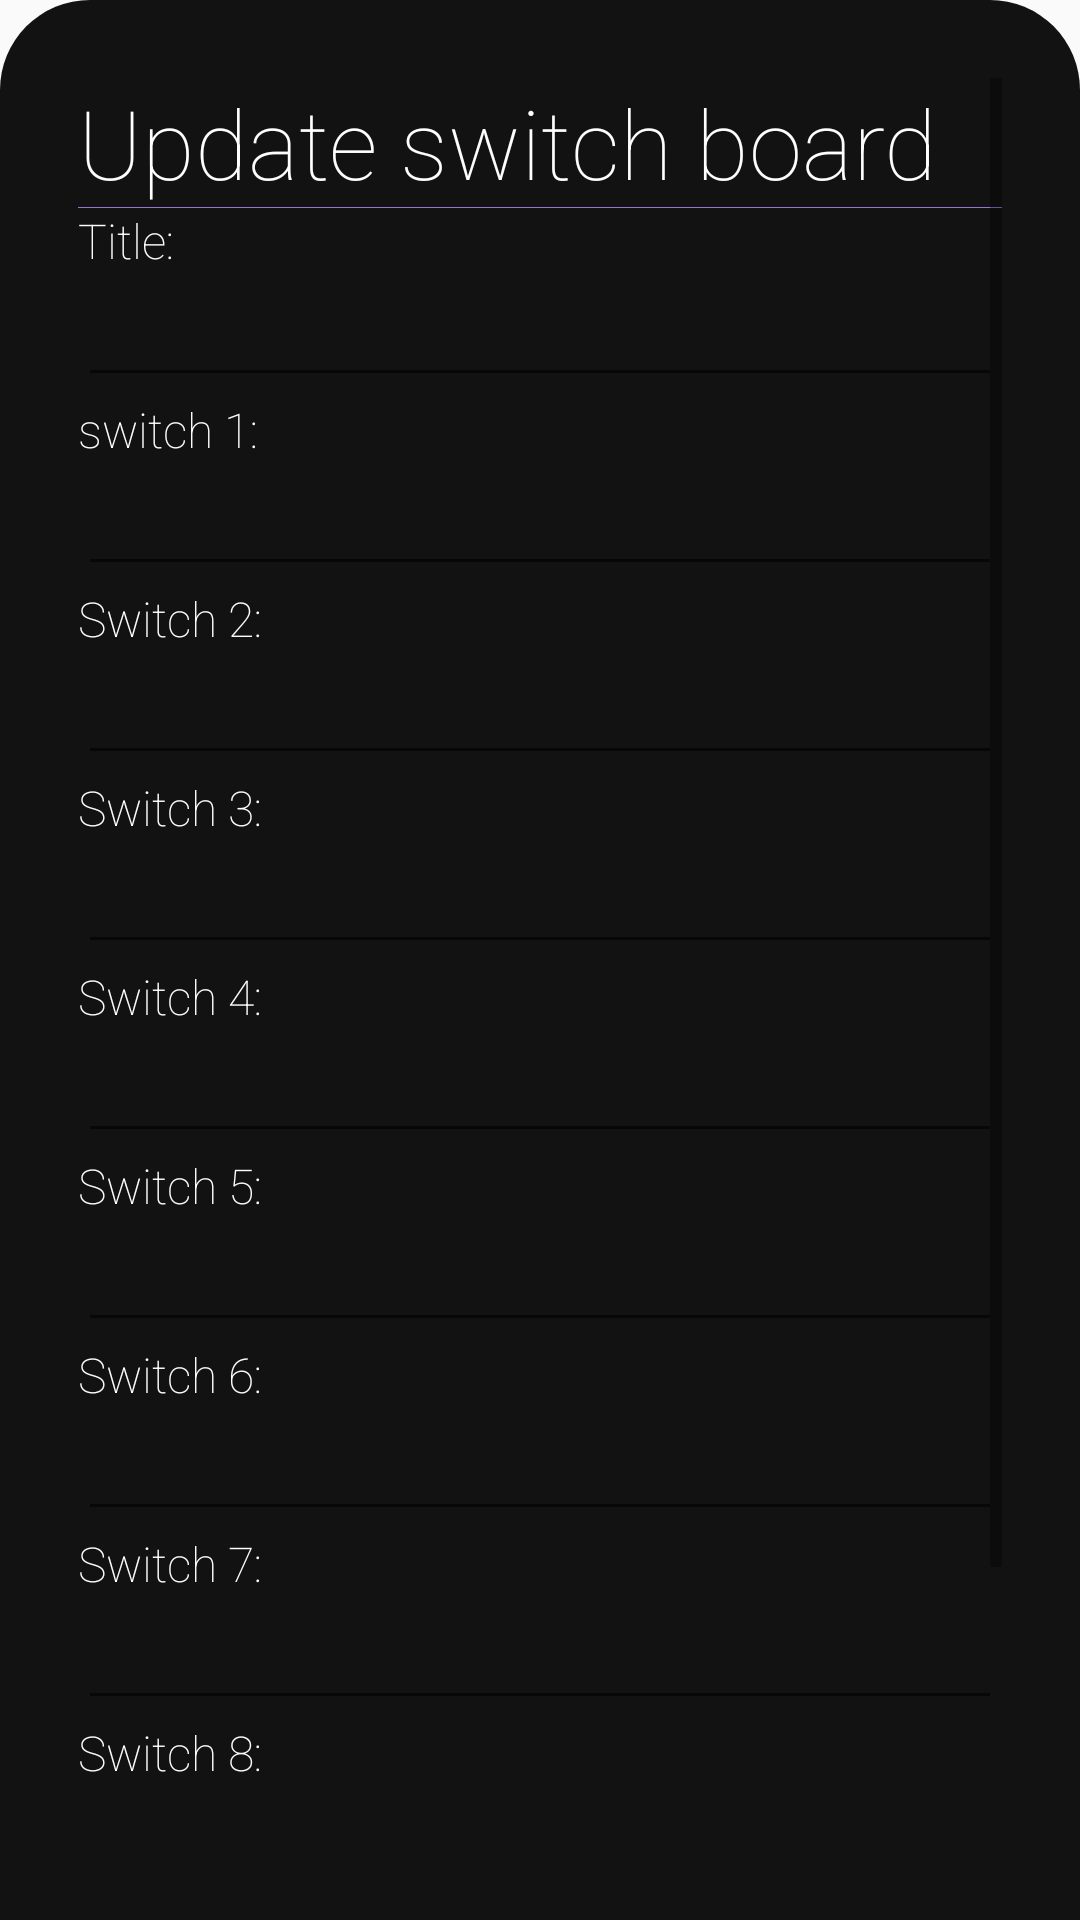

Here is an Android app screen rendered from its layout file. Give the layout XML and the strings, colors and styles it references.
<!-- AndroidManifest.xml: application theme AppTheme -->
<!-- res/layout/bottom_sheet_update_switch_board.xml -->
<?xml version="1.0" encoding="utf-8"?>
<LinearLayout xmlns:android="http://schemas.android.com/apk/res/android"
    android:orientation="vertical"
    android:layout_width="match_parent"
    android:layout_height="match_parent"
    android:background="@drawable/dialog_bg">
    <ScrollView
        xmlns:android="http://schemas.android.com/apk/res/android"
        android:orientation="vertical"
        android:layout_width="fill_parent"
        android:layout_height="fill_parent"
        android:background="@color/colorPrimaryDark"
        android:padding="16dp">
        <LinearLayout
            xmlns:android="http://schemas.android.com/apk/res/android"
            android:orientation="vertical"
            android:layout_width="match_parent"
            android:layout_height="match_parent">
            <TextView
                android:layout_width="match_parent"
                android:layout_height="wrap_content"
                android:textSize="32dp"
                android:text="@string/update_switch_board"/>
            <View
                android:layout_width="match_parent"
                android:layout_height="0.2dp"
                android:background="@color/colorAccent"
                />
            <TextView
                android:layout_width="wrap_content"
                android:layout_height="wrap_content"
                android:textSize="16dp"
                android:text="Title:"/>
            <EditText
                android:layout_width="match_parent"
                android:layout_height="wrap_content"
                android:id="@+id/dialogTitle"/>
            <TextView
                android:layout_width="wrap_content"
                android:layout_height="wrap_content"
                android:textSize="16dp"
                android:text="switch 1:"
                android:id="@+id/dialogS1Tv"/>
            <EditText
                android:layout_width="match_parent"
                android:layout_height="wrap_content"
                android:id="@+id/dialogSwitch1"/>
            <TextView
                android:layout_width="wrap_content"
                android:layout_height="wrap_content"
                android:textSize="16dp"
                android:text="Switch 2:"
                android:id="@+id/dialogS2Tv"/>
            <EditText
                android:layout_width="match_parent"
                android:layout_height="wrap_content"
                android:id="@+id/dialogSwitch2"/>
            <TextView
                android:layout_width="wrap_content"
                android:layout_height="wrap_content"
                android:textSize="16dp"
                android:text="Switch 3:"
                android:id="@+id/dialogS3Tv"/>
            <EditText
                android:layout_width="match_parent"
                android:layout_height="wrap_content"
                android:id="@+id/dialogSwitch3"/>
            <TextView
                android:layout_width="wrap_content"
                android:layout_height="wrap_content"
                android:textSize="16dp"
                android:text="Switch 4:"
                android:id="@+id/dialogS4Tv"/>
            <EditText
                android:layout_width="match_parent"
                android:layout_height="wrap_content"
                android:id="@+id/dialogSwitch4"/>
            <TextView
                android:layout_width="wrap_content"
                android:layout_height="wrap_content"
                android:textSize="16dp"
                android:text="Switch 5:"
                android:id="@+id/dialogS5Tv"/>
            <EditText
                android:layout_width="match_parent"
                android:layout_height="wrap_content"
                android:id="@+id/dialogSwitch5"/>
            <TextView
                android:layout_width="wrap_content"
                android:layout_height="wrap_content"
                android:textSize="16dp"
                android:text="Switch 6:"
                android:id="@+id/dialogS6Tv"/>
            <EditText
                android:layout_width="match_parent"
                android:layout_height="wrap_content"
                android:id="@+id/dialogSwitch6"/>
            <TextView
                android:layout_width="wrap_content"
                android:layout_height="wrap_content"
                android:textSize="16dp"
                android:text="Switch 7:"
                android:id="@+id/dialogS7Tv"/>
            <EditText
                android:layout_width="match_parent"
                android:layout_height="wrap_content"
                android:id="@+id/dialogSwitch7"/>
            <TextView
                android:layout_width="wrap_content"
                android:layout_height="wrap_content"
                android:textSize="16dp"
                android:text="Switch 8:"
                android:id="@+id/dialogS8Tv"/>
            <EditText
                android:layout_width="match_parent"
                android:layout_height="wrap_content"
                android:id="@+id/dialogSwitch8"/>
            <Spinner
                android:id="@+id/spinner1"
                android:layout_width="wrap_content"
                android:layout_height="wrap_content"
                android:layout_gravity="center"
                android:background="@color/colorAccent"
                android:popupBackground="@color/colorAccent"
                android:spinnerMode="dropdown"
                android:layout_margin="8dp"/>
            <Button
                android:layout_width="wrap_content"
                android:layout_height="wrap_content"
                android:layout_gravity="center"
                android:text="update"
                android:background="@drawable/button_shape"
                android:id="@+id/dialogButton"
                android:layout_marginTop="32dp"/>
        </LinearLayout>
    </ScrollView>


</LinearLayout>
<!-- resources referenced by this layout -->
<resources>
  <color name="colorAccent">#9575CD</color>
  <color name="colorPrimaryDark">#121212</color>
  <!-- drawable button_shape (drawable) -->
  <?xml version="1.0" encoding="utf-8"?>
  <shape xmlns:android="http://schemas.android.com/apk/res/android"
      android:shape="rectangle" >
  
      <corners
          android:bottomLeftRadius="30dp"
          android:bottomRightRadius="30dp"
          android:radius="60dp"
          android:topLeftRadius="30dp"
          android:topRightRadius="30dp" />
  
      <solid android:color="@color/colorAccent" />
  
      <padding
          android:bottom="0dp"
          android:left="0dp"
          android:right="0dp"
          android:top="0dp" />
  
      <size
          android:height="60dp"
          android:width="180dp" />
  
  </shape>
  <!-- drawable dialog_bg (drawable) -->
  <?xml version="1.0" encoding="utf-8"?>
  <shape xmlns:android="http://schemas.android.com/apk/res/android">
  
      <solid
          android:color="@color/colorPrimaryDark"/>
  
      <corners
          android:topLeftRadius="30dp"
          android:topRightRadius="30dp"
          />
      <padding
          android:left="10dp"
          android:right="10dp"
          android:top="10dp"
          android:bottom="10dp"/>
  
  </shape>
  <string name="update_switch_board">Update switch board</string>
  <style name="AppTheme" parent="Theme.AppCompat.Light.NoActionBar">
          
          <item name="colorPrimary">@color/colorPrimary</item>
          <item name="colorPrimaryDark">@color/colorPrimaryDark</item>
          <item name="colorAccent">@color/colorAccent</item>
          <item name="android:fontFamily">sans-serif-thin</item>
          <item name="android:textColor">@color/colorWhite</item>
          <item name="editTextStyle">@style/CustomEditText</item>
          <item name="android:itemBackground">@color/colorPrimary</item>
          <item name="android:windowContentTransitions">true</item>
      </style>
  <color name="colorPrimary">#18242b</color>
  <color name="colorWhite">#FFFFFF</color>
  <style name="CustomEditText" parent="@android:style/Widget.EditText">
          <item name="android:textColor">@color/colorWhite</item>
      </style>
</resources>
